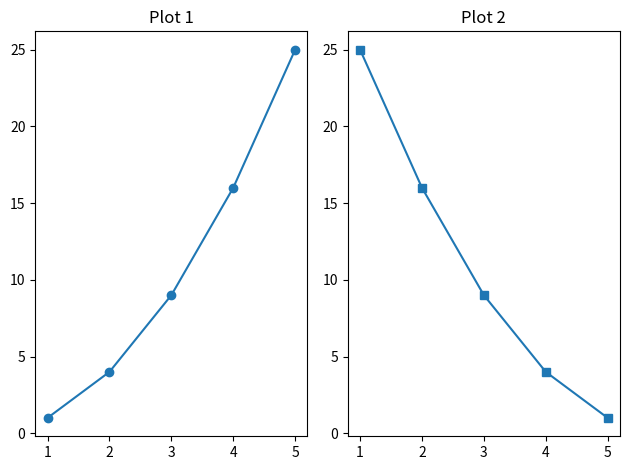

Write Python code to recreate this figure.
import matplotlib.pyplot as plt

x = [1, 2, 3, 4, 5]
y1 = [1, 4, 9, 16, 25]
y2 = [25, 16, 9, 4, 1]

plt.subplot(1, 2, 1)
plt.plot(x, y1, marker='o')
plt.title('Plot 1')

plt.subplot(1, 2, 2)
plt.plot(x, y2, marker='s')
plt.title('Plot 2')

plt.tight_layout()
plt.show()